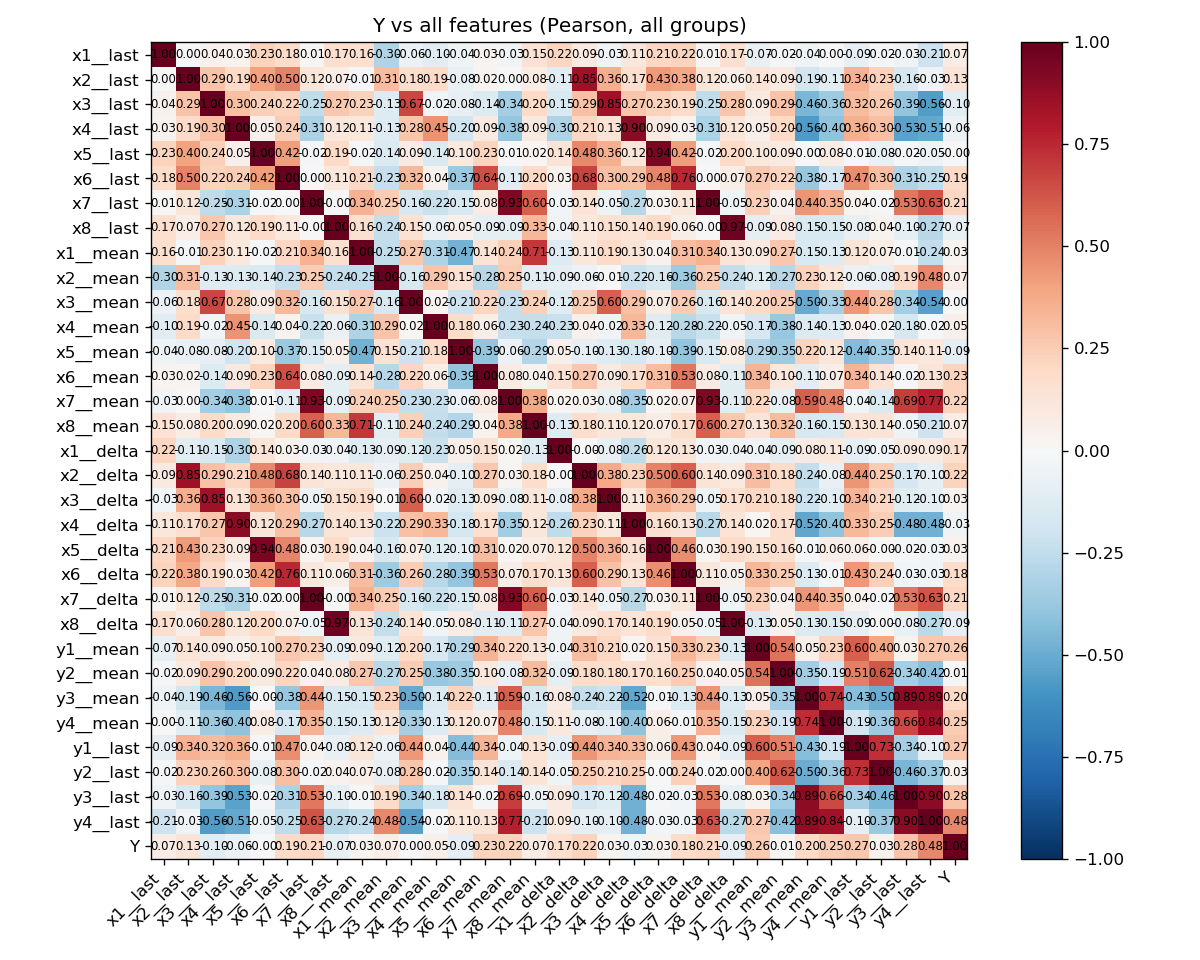

The file beside this chart, header and first rows:
, x1__last, x2__last, x3__last, x4__last, x5__last, x6__last, x7__last, x8__last, x1__mean, x2__mean, x3__mean, x4__mean, x5__mean, x6__mean, x7__mean, x8__mean, x1__delta, x2__delta, x3__delta, x4__delta, x5__delta, x6__delta, x7__delta
x1__last, 1.0, 0.001392, 0.03953, 0.03222, 0.2251, 0.1843, 0.009992, 0.1669, 0.1619, -0.2987, -0.0558, -0.1029, -0.04437, 0.0291, -0.02571, 0.1481, 0.217, 0.09252, -0.02589, 0.1134, 0.2101, 0.2229, 0.009992
x2__last, 0.001392, 1.0, 0.2878, 0.1888, 0.3996, 0.4987, 0.1175, 0.06975, -0.01264, 0.3085, 0.1783, 0.1891, -0.07766, 0.02408, 0.004264, 0.07704, -0.1052, 0.8473, 0.3599, 0.1717, 0.428, 0.3846, 0.1175
x3__last, 0.03953, 0.2878, 1.0, 0.2974, 0.2359, 0.2242, -0.2509, 0.2664, 0.2289, -0.1309, 0.6718, -0.02497, -0.0788, -0.1373, -0.3362, 0.2009, -0.1502, 0.2911, 0.8495, 0.2746, 0.2299, 0.1927, -0.2509
x4__last, 0.03222, 0.1888, 0.2974, 1.0, 0.04688, 0.2443, -0.3136, 0.1162, 0.1092, -0.1306, 0.278, 0.4523, -0.203, 0.08862, -0.3833, 0.08875, -0.3047, 0.2064, 0.1332, 0.9003, 0.08865, 0.03268, -0.3136
x5__last, 0.2251, 0.3996, 0.2359, 0.04688, 1.0, 0.4182, -0.01768, 0.1907, -0.02015, -0.1443, 0.08576, -0.1421, 0.1013, 0.2262, 0.006753, 0.01873, 0.1358, 0.4811, 0.3553, 0.1199, 0.9378, 0.417, -0.01768
x6__last, 0.1843, 0.4987, 0.2242, 0.2443, 0.4182, 1.0, 0.003693, 0.107, 0.2051, -0.2313, 0.3247, 0.03749, -0.3681, 0.6431, -0.1109, 0.1965, 0.03288, 0.6763, 0.3018, 0.2898, 0.4845, 0.7559, 0.003693
x7__last, 0.009992, 0.1175, -0.2509, -0.3136, -0.01768, 0.003693, 1.0, -0.0006235, 0.3446, 0.255, -0.1591, -0.2232, -0.151, 0.08233, 0.929, 0.5992, -0.0312, 0.1355, -0.05049, -0.2738, 0.02513, 0.1095, 1.0
x8__last, 0.1669, 0.06975, 0.2664, 0.1162, 0.1907, 0.107, -0.0006235, 1.0, 0.159, -0.2375, 0.1493, -0.06317, 0.05148, -0.09191, -0.0928, 0.333, -0.0372, 0.1075, 0.1515, 0.1375, 0.1902, 0.05716, -0.0006235
x1__mean, 0.1619, -0.01264, 0.2289, 0.1092, -0.02015, 0.2051, 0.3446, 0.159, 1.0, -0.2495, 0.271, -0.312, -0.4746, 0.1394, 0.238, 0.7089, -0.1311, 0.1115, 0.1896, 0.126, 0.04011, 0.3099, 0.3446
x2__mean, -0.2987, 0.3085, -0.1309, -0.1306, -0.1443, -0.2313, 0.255, -0.2375, -0.2495, 1.0, -0.1586, 0.288, 0.1479, -0.281, 0.2519, -0.1111, -0.08647, -0.05693, -0.0071, -0.2175, -0.1572, -0.3555, 0.255
x3__mean, -0.0558, 0.1783, 0.6718, 0.278, 0.08576, 0.3247, -0.1591, 0.1493, 0.271, -0.1586, 1.0, 0.02206, -0.2098, 0.2184, -0.227, 0.2406, -0.1222, 0.2466, 0.5954, 0.2933, 0.07389, 0.2576, -0.1591
x4__mean, -0.1029, 0.1891, -0.02497, 0.4523, -0.1421, 0.03749, -0.2232, -0.06317, -0.312, 0.288, 0.02206, 1.0, 0.1805, 0.06367, -0.2272, -0.2408, -0.2254, 0.04184, -0.02364, 0.3343, -0.1227, -0.2805, -0.2232
x5__mean, -0.04437, -0.07766, -0.0788, -0.203, 0.1013, -0.3681, -0.151, 0.05148, -0.4746, 0.1479, -0.2098, 0.1805, 1.0, -0.3936, -0.05588, -0.2926, 0.05273, -0.1011, -0.1253, -0.1772, -0.0971, -0.3935, -0.151
x6__mean, 0.0291, 0.02408, -0.1373, 0.08862, 0.2262, 0.6431, 0.08233, -0.09191, 0.1394, -0.281, 0.2184, 0.06367, -0.3936, 1.0, 0.0832, 0.03782, 0.1522, 0.2673, 0.08627, 0.1702, 0.3124, 0.5288, 0.08233
x7__mean, -0.02571, 0.004264, -0.3362, -0.3833, 0.006753, -0.1109, 0.929, -0.0928, 0.238, 0.2519, -0.227, -0.2272, -0.05588, 0.0832, 1.0, 0.3754, 0.01756, 0.02973, -0.07675, -0.3466, 0.01941, 0.06594, 0.929
x8__mean, 0.1481, 0.07704, 0.2009, 0.08875, 0.01873, 0.1965, 0.5992, 0.333, 0.7089, -0.1111, 0.2406, -0.2408, -0.2926, 0.03782, 0.3754, 1.0, -0.1288, 0.1762, 0.1149, 0.1155, 0.07068, 0.1741, 0.5992
x1__delta, 0.217, -0.1052, -0.1502, -0.3047, 0.1358, 0.03288, -0.0312, -0.0372, -0.1311, -0.08647, -0.1222, -0.2254, 0.05273, 0.1522, 0.01756, -0.1288, 1.0, -0.003601, -0.08427, -0.2564, 0.121, 0.1258, -0.0312
x2__delta, 0.09252, 0.8473, 0.2911, 0.2064, 0.4811, 0.6763, 0.1355, 0.1075, 0.1115, -0.05693, 0.2466, 0.04184, -0.1011, 0.2673, 0.02973, 0.1762, -0.003601, 1.0, 0.3773, 0.2329, 0.4951, 0.5957, 0.1355
x3__delta, -0.02589, 0.3599, 0.8495, 0.1332, 0.3553, 0.3018, -0.05049, 0.1515, 0.1896, -0.0071, 0.5954, -0.02364, -0.1253, 0.08627, -0.07675, 0.1149, -0.08427, 0.3773, 1.0, 0.1085, 0.3636, 0.2906, -0.05049
x4__delta, 0.1134, 0.1717, 0.2746, 0.9003, 0.1199, 0.2898, -0.2738, 0.1375, 0.126, -0.2175, 0.2933, 0.3343, -0.1772, 0.1702, -0.3466, 0.1155, -0.2564, 0.2329, 0.1085, 1.0, 0.1648, 0.132, -0.2738
x5__delta, 0.2101, 0.428, 0.2299, 0.08865, 0.9378, 0.4845, 0.02513, 0.1902, 0.04011, -0.1572, 0.07389, -0.1227, -0.0971, 0.3124, 0.01941, 0.07068, 0.121, 0.4951, 0.3636, 0.1648, 1.0, 0.4622, 0.02513
x6__delta, 0.2229, 0.3846, 0.1927, 0.03268, 0.417, 0.7559, 0.1095, 0.05716, 0.3099, -0.3555, 0.2576, -0.2805, -0.3935, 0.5288, 0.06594, 0.1741, 0.1258, 0.5957, 0.2906, 0.132, 0.4622, 1.0, 0.1095
x7__delta, 0.009992, 0.1175, -0.2509, -0.3136, -0.01768, 0.003693, 1.0, -0.0006235, 0.3446, 0.255, -0.1591, -0.2232, -0.151, 0.08233, 0.929, 0.5992, -0.0312, 0.1355, -0.05049, -0.2738, 0.02513, 0.1095, 1.0
x8__delta, 0.1674, 0.06338, 0.2804, 0.1213, 0.1994, 0.06744, -0.04612, 0.9731, 0.1278, -0.2403, 0.1393, -0.04684, 0.07733, -0.1136, -0.1097, 0.2692, -0.03751, 0.09426, 0.1672, 0.1376, 0.1885, 0.04534, -0.04612
y1__mean, -0.07135, 0.1364, 0.08789, 0.04699, 0.1044, 0.2733, 0.2345, -0.08684, 0.08939, -0.1244, 0.1991, -0.1666, -0.2948, 0.3412, 0.2161, 0.1277, -0.03727, 0.3054, 0.2095, 0.01608, 0.1536, 0.3314, 0.2345
y2__mean, -0.01507, 0.08853, 0.2887, 0.1964, 0.08742, 0.2174, 0.03999, 0.08227, 0.2672, -0.2737, 0.2502, -0.3768, -0.3538, 0.1037, -0.07755, 0.3156, -0.08874, 0.18, 0.1793, 0.1694, 0.1615, 0.2541, 0.03999
y3__mean, -0.04382, -0.1857, -0.4572, -0.5637, -0.002175, -0.3755, 0.439, -0.1507, -0.1539, 0.2315, -0.5008, -0.1388, 0.2211, -0.1058, 0.595, -0.1625, 0.08497, -0.2419, -0.216, -0.5195, -0.0146, -0.1342, 0.439
y4__mean, 0.0001828, -0.1127, -0.3614, -0.4006, 0.07687, -0.1696, 0.3489, -0.1499, -0.1279, 0.1231, -0.3317, -0.1319, 0.1197, 0.06968, 0.4849, -0.1492, 0.1071, -0.07714, -0.1029, -0.4043, 0.06376, -0.01337, 0.3489
y1__last, -0.08579, 0.3439, 0.3151, 0.3557, -0.01188, 0.4661, 0.03678, -0.07748, 0.1184, -0.05534, 0.4353, 0.04362, -0.4365, 0.3377, -0.04287, 0.1331, -0.08955, 0.4432, 0.3415, 0.3254, 0.06248, 0.4333, 0.03678
y2__last, -0.01985, 0.2272, 0.2633, 0.3044, -0.07638, 0.3027, -0.02232, 0.03731, 0.06624, -0.08361, 0.2751, -0.01838, -0.3451, 0.1402, -0.1423, 0.1394, -0.04552, 0.2526, 0.2103, 0.2478, -0.0008526, 0.2363, -0.02232
y3__last, -0.03196, -0.1589, -0.3943, -0.5324, -0.0177, -0.3112, 0.5308, -0.09979, -0.01248, 0.1893, -0.3414, -0.1782, 0.14, -0.02314, 0.6882, -0.04893, 0.08905, -0.1657, -0.1198, -0.4808, -0.02276, -0.02873, 0.5308
y4__last, -0.2071, -0.0334, -0.5581, -0.5116, -0.04864, -0.2515, 0.6273, -0.2739, -0.2446, 0.4825, -0.5403, -0.01795, 0.1072, 0.126, 0.7741, -0.2096, 0.09292, -0.101, -0.09836, -0.483, -0.02795, -0.02838, 0.6273
Y, 0.07299, 0.1272, -0.1046, -0.06192, -0.004631, 0.1895, 0.2102, -0.07219, 0.02745, 0.0659, 0.000219, 0.05108, -0.09375, 0.2261, 0.2206, 0.07062, 0.1666, 0.2207, 0.02611, -0.03296, 0.03447, 0.1824, 0.2102
